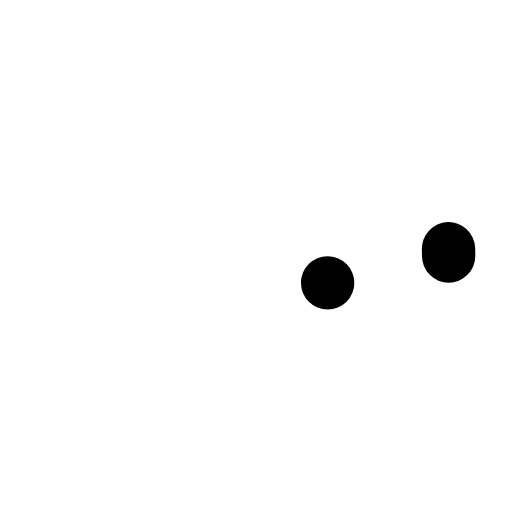
t = 0.00 s
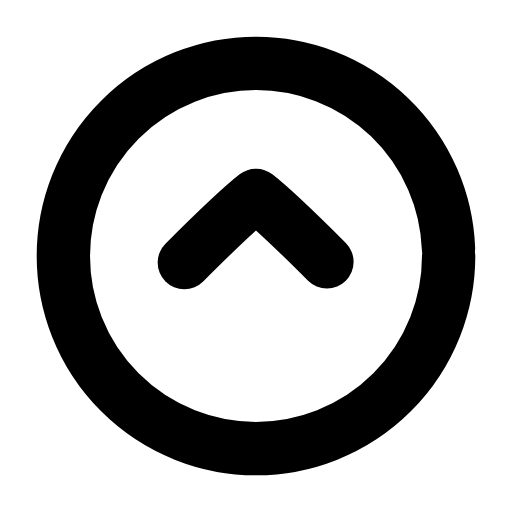
t = 0.22 s
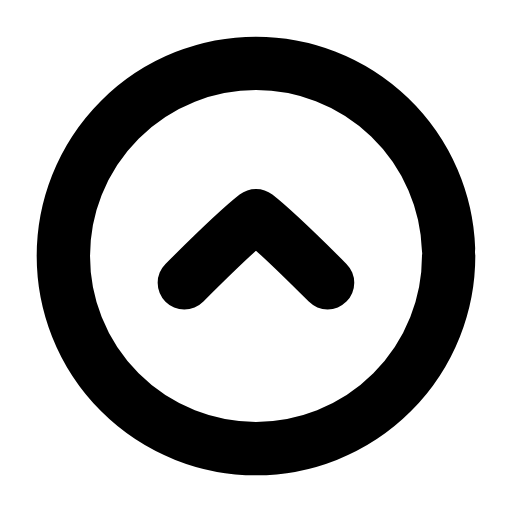
t = 0.45 s
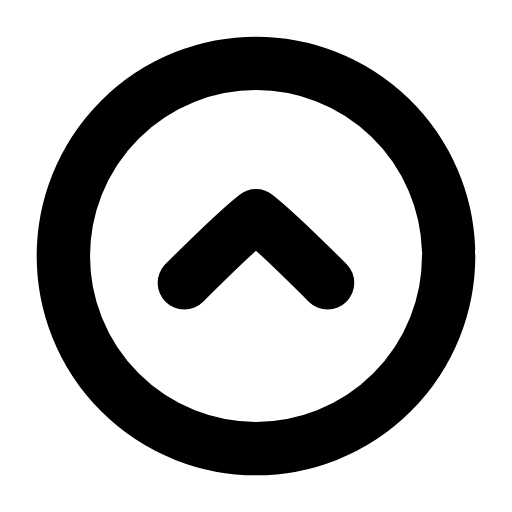
t = 0.66 s
t = 0.89 s: frame unchanged from t = 0.66 s, image omitted
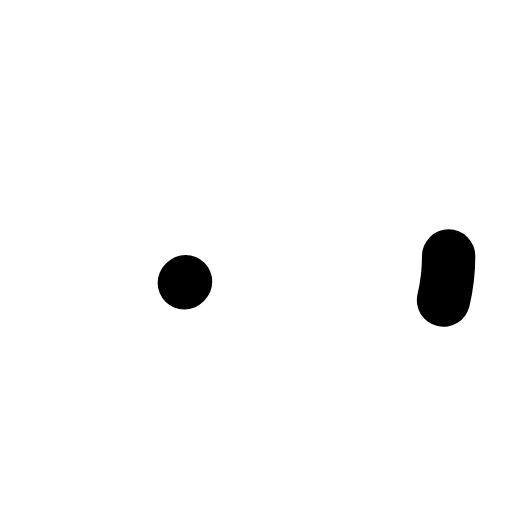
t = 1.12 s

The animated SVG that drew these frames (rendered in a browser with its animation timeline set to each time). Animation: 3 SMIL elements (animate=2,animateTransform=1); one cycle of 1.35 s, repeats indefinitely.

<svg xmlns="http://www.w3.org/2000/svg" width="24" height="24" viewBox="0 0 24 24" fill="none"><g transform="translate(-0.6 -0.6) scale(1.05)"><circle stroke="currentColor" stroke-width="2.381" stroke-linecap="round" stroke-linejoin="round" fill="none" cx="12" cy="12" r="8.6" pathLength="1" stroke-dasharray="1"><animate attributeName="stroke-dashoffset" values="1;1;0;0;0;0;1;1;1" keyTimes="0;0;0.189;0.45;0.6;0.774;0.9;0.9;1" dur="1.35s" repeatCount="indefinite" calcMode="spline" keySplines="0.16 1 0.3 1;0.16 1 0.3 1;0.16 1 0.3 1;0.16 1 0.3 1;0.16 1 0.3 1;0.16 1 0.3 1;0.16 1 0.3 1;0.16 1 0.3 1"/></circle><g><animateTransform attributeName="transform" type="translate" values="0 0;0 0;0 -1.1;0 0;0 0;0 0;0 0;0 -1.1;0 0;0 0;0 0" keyTimes="0;0.135;0.2475;0.36;0.45;0.6;0.66;0.735;0.81;0.9;1" dur="1.35s" repeatCount="indefinite" calcMode="spline" keySplines="0.16 1 0.3 1;0.16 1 0.3 1;0.16 1 0.3 1;0.16 1 0.3 1;0.16 1 0.3 1;0.16 1 0.3 1;0.16 1 0.3 1;0.16 1 0.3 1;0.16 1 0.3 1;0.16 1 0.3 1"/><path stroke="currentColor" stroke-width="2.381" stroke-linecap="round" stroke-linejoin="round" fill="none" d="M8.8 13.2C10 12 11.1 10.9 12 10.2C12.9 10.9 14 12 15.2 13.2" pathLength="1" stroke-dasharray="1"><animate attributeName="stroke-dashoffset" values="1;1;0;0;0;0;1;1;1" keyTimes="0;0.0315;0.2205;0.45;0.6;0.753;0.879;0.9;1" dur="1.35s" repeatCount="indefinite" calcMode="spline" keySplines="0.16 1 0.3 1;0.16 1 0.3 1;0.16 1 0.3 1;0.16 1 0.3 1;0.16 1 0.3 1;0.16 1 0.3 1;0.16 1 0.3 1;0.16 1 0.3 1"/></path></g></g></svg>
